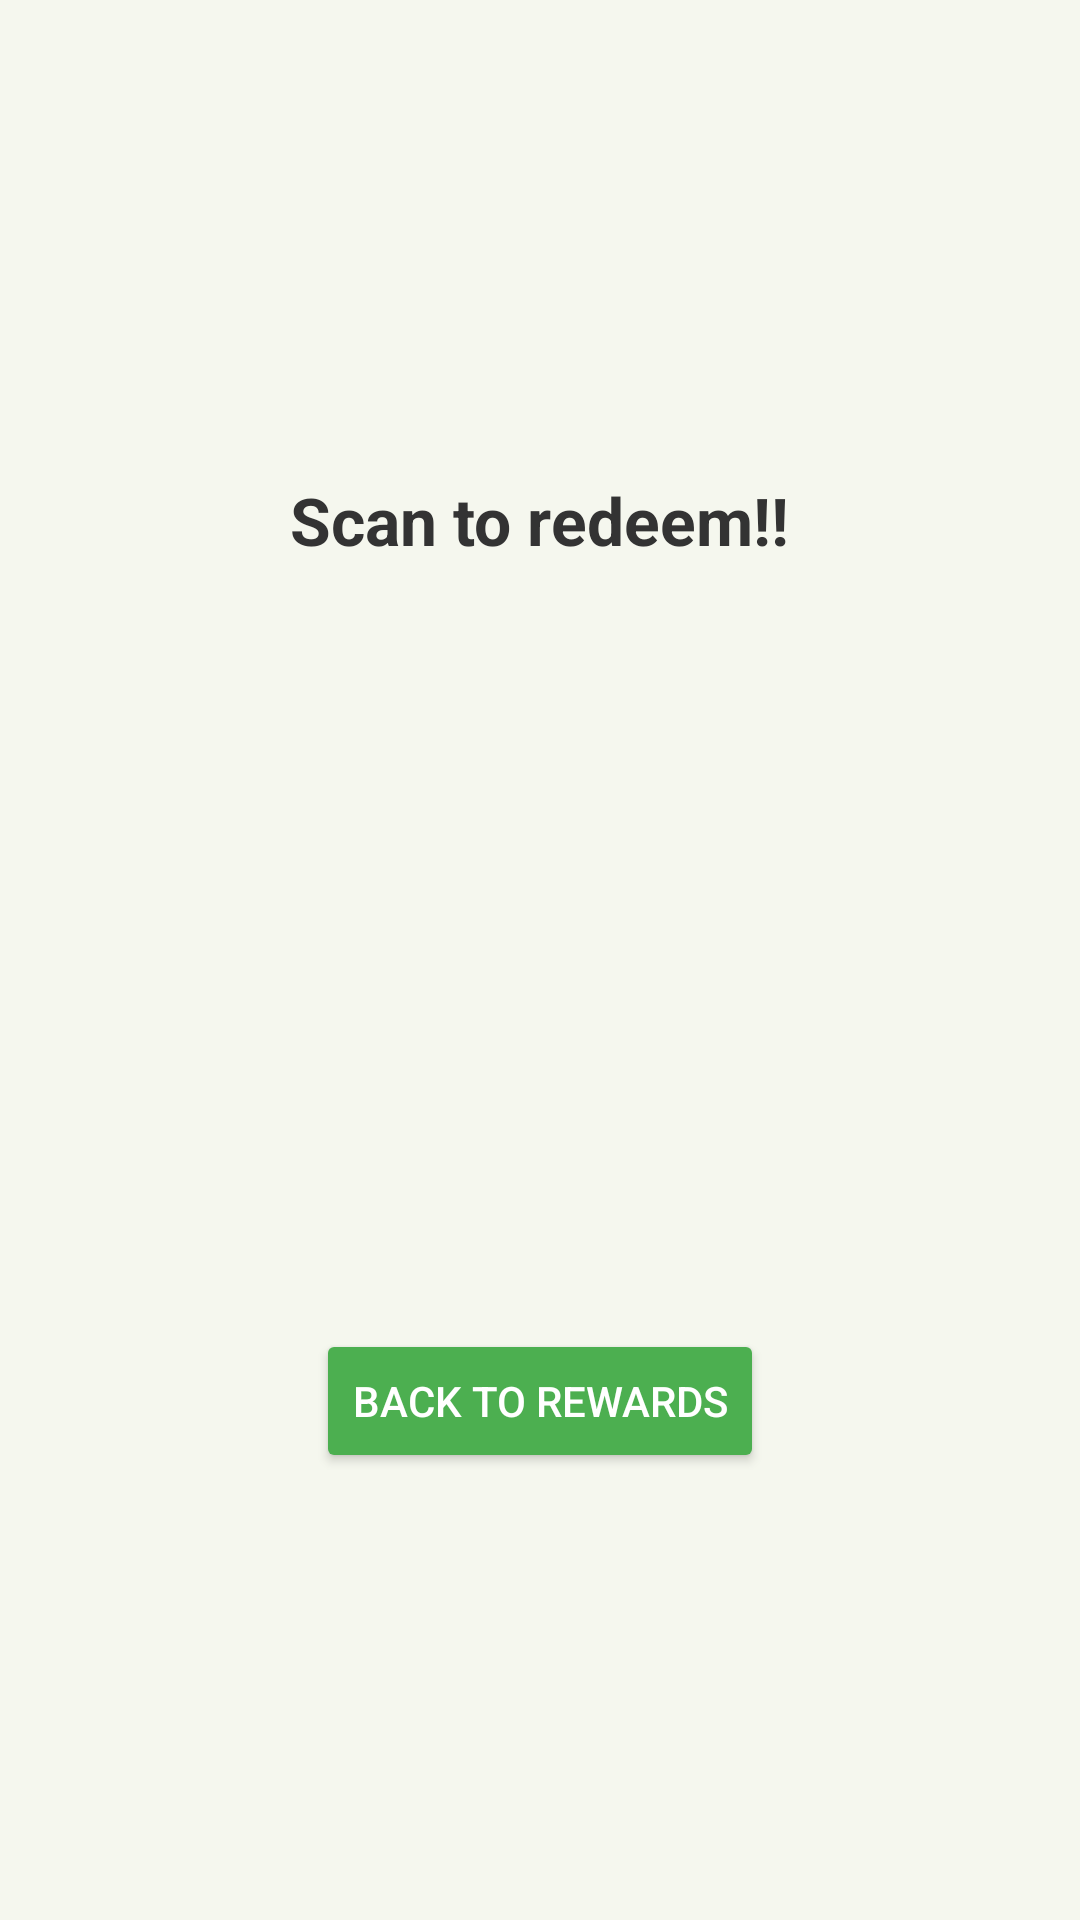

This screen was rendered from an Android layout file. Write that file and the resources it references.
<!-- AndroidManifest.xml: application theme Theme.Gamstop -->
<!-- res/layout/fragment_rewards_successful_page.xml -->
<?xml version="1.0" encoding="utf-8"?>
<LinearLayout xmlns:android="http://schemas.android.com/apk/res/android"
    android:layout_width="match_parent"
    android:layout_height="match_parent"
    android:background="#F5F7EE"
    android:orientation="vertical"
    android:gravity="center"
    android:padding="20dp">

    <TextView
        android:layout_width="wrap_content"
        android:layout_height="wrap_content"
        android:layout_marginTop="10dp"
        android:text="Scan to redeem!!"
        android:textColor="#333333"
        android:textSize="22sp"
        android:textStyle="bold" />

    <ImageView
        android:id="@+id/qr_code"
        android:layout_width="200dp"
        android:layout_height="200dp"
        android:layout_marginTop="25dp"
        android:src="@drawable/qr_code"
        android:contentDescription="Redemption QR Code" />

    <Button
        android:id="@+id/btnSuccessBack"
        android:layout_width="wrap_content"
        android:layout_height="wrap_content"
        android:layout_marginTop="30dp"
        android:backgroundTint="#4CAF50"
        android:text="Back to Rewards"
        android:textColor="#FFFFFF" />

</LinearLayout>
<!-- resources referenced by this layout -->
<resources>
  <style name="Theme.Gamstop" parent="Base.Theme.Gamstop" />
  <style name="Base.Theme.Gamstop" parent="Theme.Material3.DayNight.NoActionBar">
          
          
      </style>
</resources>
